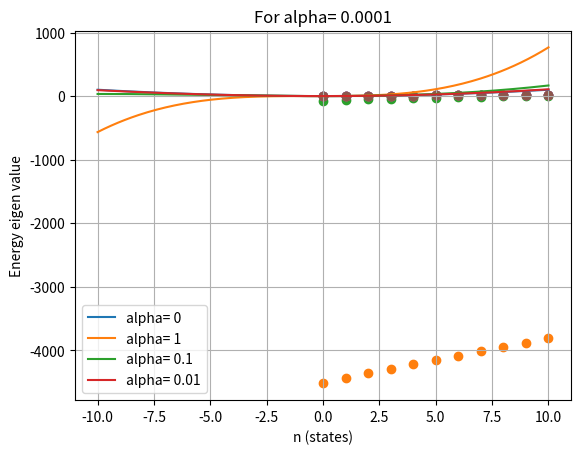

The matplotlib source for this figure: (Note: this script raises an exception after producing the figure.)
import numpy as np
import matplotlib.pyplot as plt
from scipy.linalg import eigh
import scipy.integrate as integrate
import pandas as pd

def matrix(a, b, n, l,alpha):
    x = np.arange(a, b, n)
    # print(x)
    h = x[1] - x[0]
    u = np.zeros(shape=(len(x), len(x)))
    V = np.zeros(shape=(len(x), len(x)))
    for i in range(1, len(x) - 1):
        for j in range(1, len(x)):
            if i == j:
                u[i][j] = (2 / h ** 2)
                V[i][j] = x[i]**2 + (2/3)*(alpha*(x[i])**3)
            elif i == j + 1:
                u[i][j] = -1 / h ** 2
            elif i == j - 1:
                u[i][j] = -1 / h ** 2
    return u + V, x

def plot(i, l, power,ratio):
    H, x = matrix(-5, 5, 0.01, l,ratio)
    u = eigh(H)[1][:, i+2]
    # print(u)
    # NORMALIZATION
    c = integrate.simps(u ** 2, x)
    N = u / np.sqrt(c)
    if power==2:
        plt.ylabel("Ψ square")
    else:
        plt.ylabel("Ψ")
    plt.xlabel('x')
    plt.plot(x, N ** power, label='for alpha='+str(ratio))
    plt.legend()

def eigen(a, b, h, l,ratio, i):
    H, x = matrix(a, b, h, l,ratio)
    u = eigh(H)[0][i+2]
    v = eigh(H)[1][:, i]
    return u

x=np.linspace(-10,10,200)
alpha=[0,1,10**(-1),10**(-2)]
for i in alpha:
    V=x**2 + (2/3)*(i*(x)**3)
    plt.plot(x,V,label='alpha= '+str(i))
plt.grid()
plt.legend()
plt.xlabel('x')
plt.ylabel('V')
plt.title('Ans.1 (B) Potential VS x')
plt.savefig('Potential.jpg')
plt.show()
# A,B

for j in range(0,11):
    En_calc=[]
    En_analy=[]
    alpha=[]
    for i in [0,1,10**(-1),10**(-2),10**(-3),10**(-4)]:
        alpha.append(i)
        energy=eigen(-20, 20, 0.1, 0, i, j)
        analytic= (2*j + 1) - (1/8)*(i**2)*(15*(2*j + 1)**2 + 7)
        En_calc.append(energy)
        En_analy.append(analytic)
    print('Energy eigen values For n=',j)
    print(pd.DataFrame({'alpha':alpha,'Calculated':En_calc,'Analytic': En_analy}))
    print("========================================================")

#C,D

En=[]
ratio=[0,1,10**(-1),10**(-2),10**(-3),10**(-4)]
n=[0,1,2,3,4,5,6,7,8,9,10]
for j in ratio:
    E=[]
    for i in n:
        energy = eigen(-20, 20, 0.1, 0, j, i)
        E.append(energy)
    En.append(E)
p=0
for i in En:
    plt.scatter(n,i)
    plt.grid()
    plt.xlabel('n (states)')
    plt.ylabel('Energy eigen value')
    plt.title('For alpha= '+str(alpha[p]))
    plt.savefig('alpha=' + str(alpha[p])+'.jpg')
    plt.show()
    p+=1
n=[0,1,2,3,4,5]
ratio=[0,1,10**(-1),10**(-2)]
for j in n:
    E=[]
    for i in ratio:
        plot(j,0,1,i)
    plt.title('For n='+str(j)+' Ψ VS x')
    plt.grid()
    plt.savefig('n='+str(j)+'_power1')
    plt.show()
    for i in ratio:
        plot(j,0,2,i)
    plt.title('For n='+str(j)+' Ψ square VS x')
    plt.grid()
    plt.savefig('n=' + str(j) + '_power2')
    plt.show()
